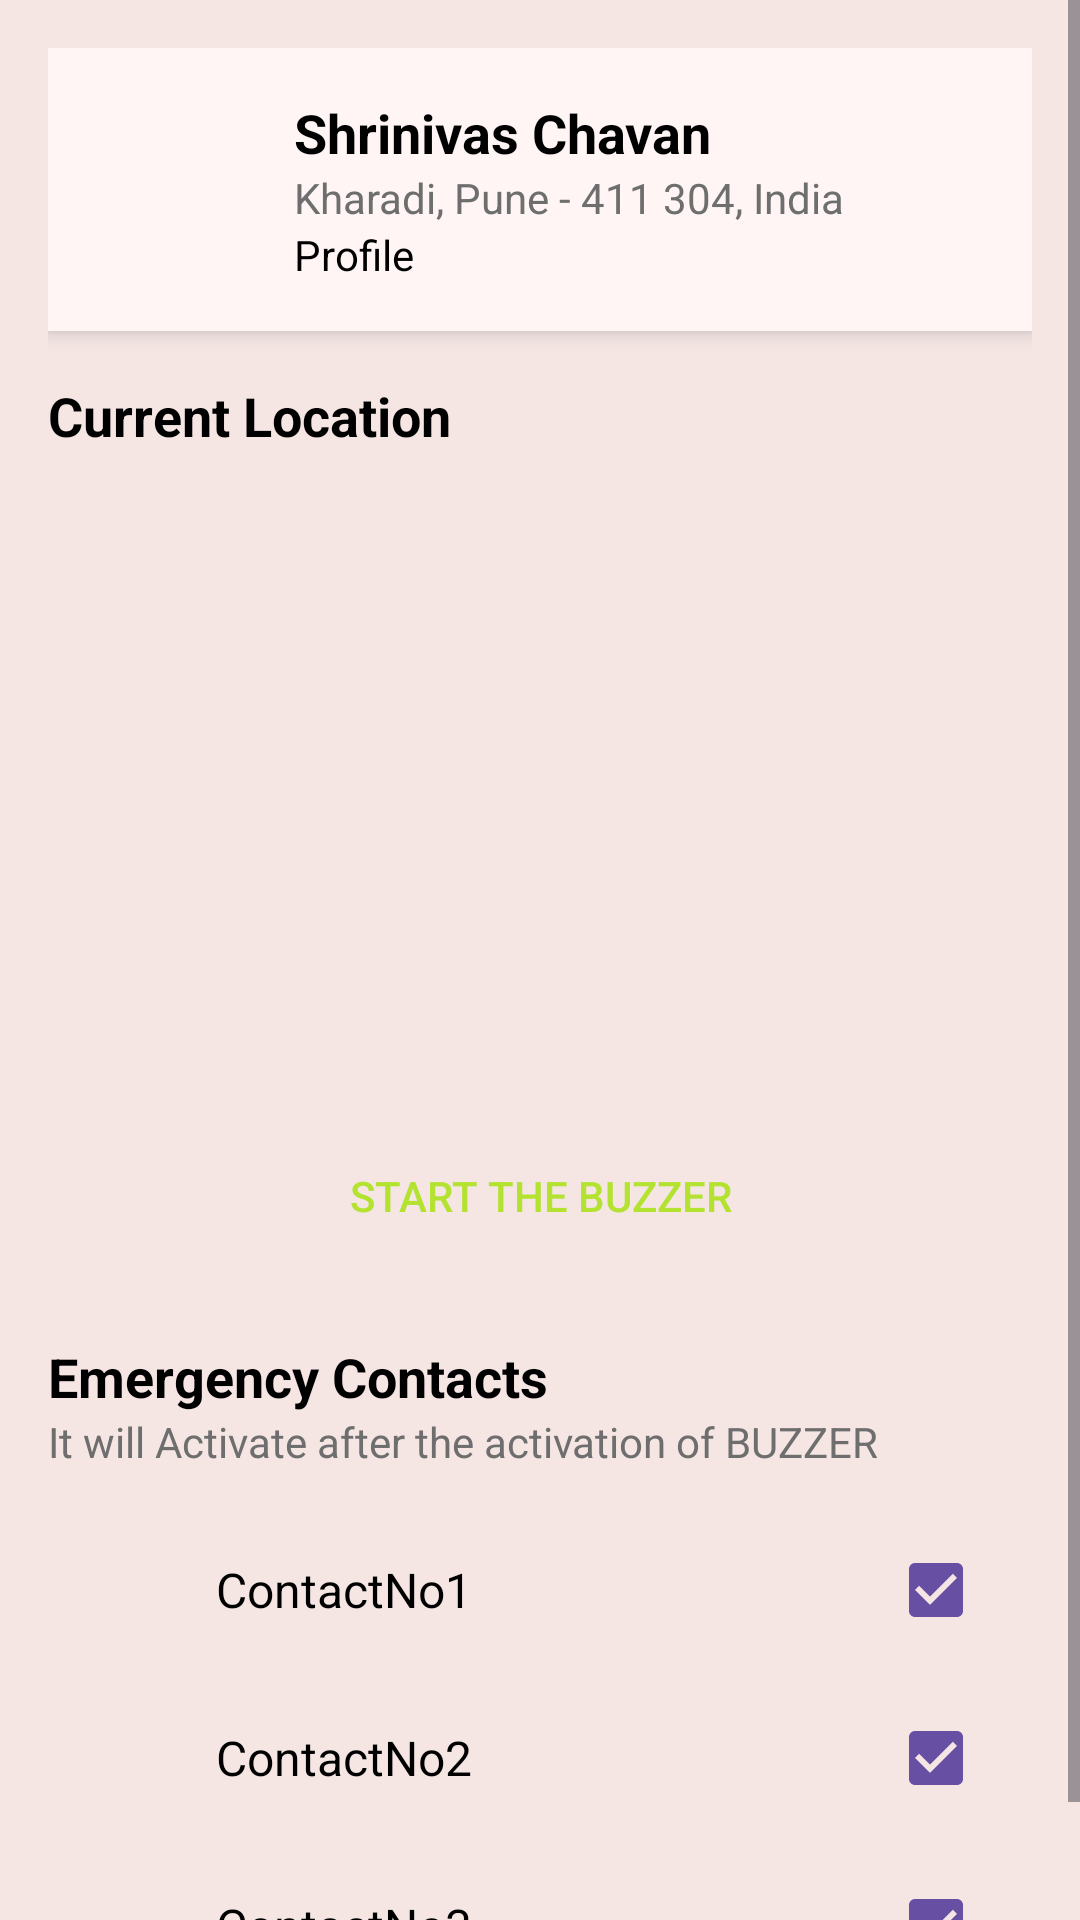

This screen was rendered from an Android layout file. Write that file and the resources it references.
<!-- AndroidManifest.xml: application theme Theme.Women_safety -->
<!-- res/layout/dashboard.xml -->
<?xml version="1.0" encoding="utf-8"?>
<ScrollView
    xmlns:android="http://schemas.android.com/apk/res/android"
    android:layout_width="match_parent"
    android:layout_height="match_parent"
    android:fillViewport="true"
    android:background="#F5E6E4">

    <LinearLayout
        android:layout_width="match_parent"
        android:layout_height="wrap_content"
        android:orientation="vertical"
        android:padding="16dp">

        
        <LinearLayout
            android:layout_width="match_parent"
            android:layout_height="wrap_content"
            android:orientation="horizontal"
            android:background="#FFF5F5"
            android:padding="16dp"
            android:elevation="4dp"
            android:layout_marginBottom="16dp"
            android:clipToOutline="true">

            
            <ImageView
                android:layout_width="50dp"
                android:layout_height="50dp"
                android:layout_marginEnd="16dp"
                android:src="@drawable/person"
                android:backgroundTint="#D8C2FF"
                android:scaleType="centerInside" />

            
            <LinearLayout
                android:orientation="vertical"
                android:layout_width="wrap_content"
                android:layout_height="wrap_content">

                
                <TextView
                    android:layout_width="wrap_content"
                    android:layout_height="wrap_content"
                    android:text="Shrinivas Chavan"
                    android:textSize="18sp"
                    android:textStyle="bold"
                    android:textColor="#000000" />

                
                <TextView
                    android:layout_width="wrap_content"
                    android:layout_height="wrap_content"
                    android:text="Kharadi, Pune - 411 304, India"
                    android:textSize="14sp"
                    android:textColor="#6E6E6E" />

                
                <TextView
                    android:layout_width="wrap_content"
                    android:layout_height="wrap_content"
                    android:text="Profile"
                    android:textSize="14sp"
                    android:textColor="#000000" />

            </LinearLayout>
        </LinearLayout>

        
        <TextView
            android:layout_width="wrap_content"
            android:layout_height="wrap_content"
            android:text="Current Location"
            android:textSize="18sp"
            android:textStyle="bold"
            android:textColor="#000000"
            android:layout_marginBottom="8dp" />

        
        <FrameLayout
            android:layout_width="match_parent"
            android:layout_height="200dp"
            android:layout_marginBottom="16dp" />

        
        <Button
            android:layout_width="match_parent"
            android:layout_height="48dp"
            android:text="START THE BUZZER"
            android:backgroundTint="#55514F"
            android:textColor="#B3E231"
            android:layout_marginBottom="24dp"
            android:background="@drawable/rounded_corner"/>

        
        <TextView
            android:layout_width="wrap_content"
            android:layout_height="wrap_content"
            android:text="Emergency Contacts"
            android:textSize="18sp"
            android:textStyle="bold"
            android:textColor="#000000" />

        
        <TextView
            android:layout_width="wrap_content"
            android:layout_height="wrap_content"
            android:text="It will Activate after the activation of BUZZER"
            android:textSize="14sp"
            android:textColor="#6E6E6E"
            android:layout_marginBottom="16dp" />

        
        <LinearLayout
            android:layout_width="match_parent"
            android:layout_height="wrap_content"
            android:orientation="horizontal"
            android:gravity="center_vertical"
            android:paddingBottom="8dp">

            
            <ImageView
                android:layout_width="40dp"
                android:layout_height="40dp"
                android:layout_marginEnd="16dp"
                android:src="@drawable/person"
                android:backgroundTint="#D8C2FF"
                android:scaleType="centerInside" />

            
            <TextView
                android:layout_width="0dp"
                android:layout_height="wrap_content"
                android:layout_weight="1"
                android:text="ContactNo1"
                android:textSize="16sp"
                android:textColor="#000000" />

            
            <CheckBox
                android:layout_width="wrap_content"
                android:layout_height="wrap_content"
                android:checked="true"
                android:buttonTint="#7A5B94" />
        </LinearLayout>

        
        <LinearLayout
            android:layout_width="match_parent"
            android:layout_height="wrap_content"
            android:orientation="horizontal"
            android:gravity="center_vertical"
            android:paddingBottom="8dp">

            
            <ImageView
                android:layout_width="40dp"
                android:layout_height="40dp"
                android:layout_marginEnd="16dp"
                android:src="@drawable/person"
                android:backgroundTint="#D8C2FF"
                android:scaleType="centerInside" />

            
            <TextView
                android:layout_width="0dp"
                android:layout_height="wrap_content"
                android:layout_weight="1"
                android:text="ContactNo2"
                android:textSize="16sp"
                android:textColor="#000000" />

            
            <TextView
                android:layout_width="wrap_content"
                android:layout_height="wrap_content"
                android:textSize="14sp"
                android:textColor="#6E6E6E"
                android:layout_marginEnd="16dp" />

            
            <CheckBox
                android:layout_width="wrap_content"
                android:layout_height="wrap_content"
                android:checked="true"
                android:buttonTint="#7A5B94" />
        </LinearLayout>

        
        <LinearLayout
            android:layout_width="match_parent"
            android:layout_height="wrap_content"
            android:orientation="horizontal"
            android:gravity="center_vertical">

            
            <ImageView
                android:layout_width="40dp"
                android:layout_height="40dp"
                android:layout_marginEnd="16dp"
                android:src="@drawable/person"
                android:backgroundTint="#D8C2FF"
                android:scaleType="centerInside" />

            
            <TextView
                android:layout_width="0dp"
                android:layout_height="wrap_content"
                android:layout_weight="1"
                android:text="ContactNo3"
                android:textSize="16sp"
                android:textColor="#000000" />

            
            <TextView
                android:layout_width="wrap_content"
                android:layout_height="wrap_content"
                android:textSize="14sp"
                android:textColor="#6E6E6E"
                android:layout_marginEnd="16dp" />

            
            <CheckBox
                android:layout_width="wrap_content"
                android:layout_height="wrap_content"
                android:checked="true"
                android:buttonTint="#7A5B94" />
        </LinearLayout>

    </LinearLayout>
</ScrollView>
<!-- resources referenced by this layout -->
<resources>
  <style name="Theme.Women_safety" parent="Base.Theme.Women_safety" />
  <style name="Base.Theme.Women_safety" parent="Theme.Material3.DayNight.NoActionBar">
          
          
      </style>
</resources>
